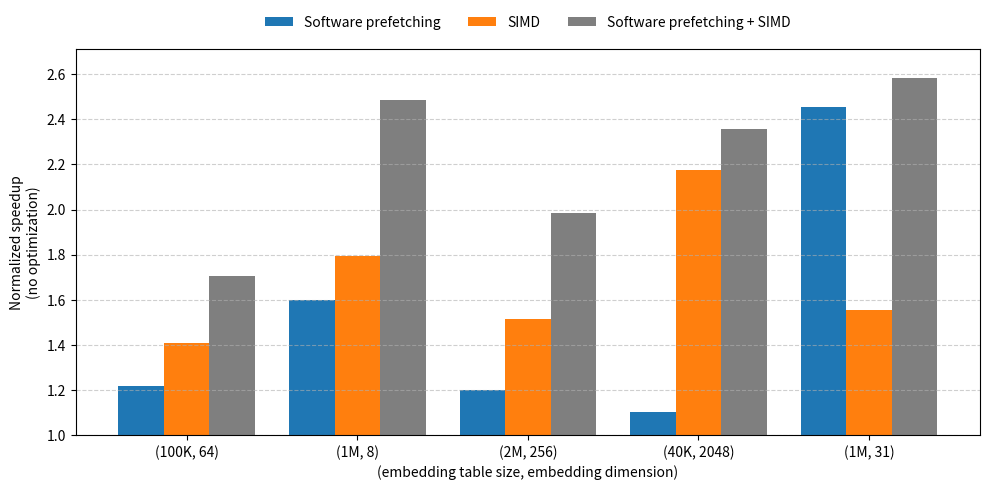

This chart was generated by the following Python code:
import pandas as pd
import matplotlib.pyplot as plt

# Your data
data = {
    "SIZE": [100000, 1000000, 2000000, 40000, 1000000],
    "DIM": [64, 8, 256, 2048, 31],
    "SW PREFETCH": [1.21805, 1.6, 1.2, 1.10474, 2.45588],
    "SIMD": [1.41085, 1.79412, 1.51623, 2.17653, 1.55446],
    "BOTH": [1.70526, 2.48387, 1.98381, 2.35474, 2.58065],
    # "REMARKS": ["S,S", "L,S", "L,L", "S,L", "Untiled"]
}

# Convert to DataFrame
df = pd.DataFrame(data)

# Format SIZE to K/M for readability
def format_size(x):
    if x >= 1_000_000:
        return f"{x//1_000_000}M"
    else:
        return f"{x//1000}K"

df["SizeLabel"] = df["SIZE"].apply(format_size)

# Build Case label WITHOUT remarks
df["Case"] = "(" + df["SizeLabel"] + ", " + df["DIM"].astype(str) + ")"

# Bar chart data
methods = ["SW PREFETCH", "SIMD", "BOTH"]
colors = ["#1f77b4", "#ff7f0e", "#7f7f7f"]  # Blue, Orange, Gray

# Plot
ax = df.set_index("Case")[methods].plot(
    kind="bar",
    figsize=(10, 5),
    width=0.8,
    color=colors
)

# Styling
plt.ylabel("Normalized speedup\n(no optimization)")
plt.xlabel("(embedding table size, embedding dimension)")
# plt.title("Speedup Comparison")
plt.xticks(rotation=0)  # angled for readability
plt.ylim(1, None)  # <-- start from 1.0

plt.legend(["Software prefetching", "SIMD", "Software prefetching + SIMD"], 
           loc="upper center", bbox_to_anchor=(0.5, 1.12), ncol=3, frameon=False)

plt.grid(axis="y", linestyle="--", alpha=0.6)
plt.tight_layout()
plt.show()
